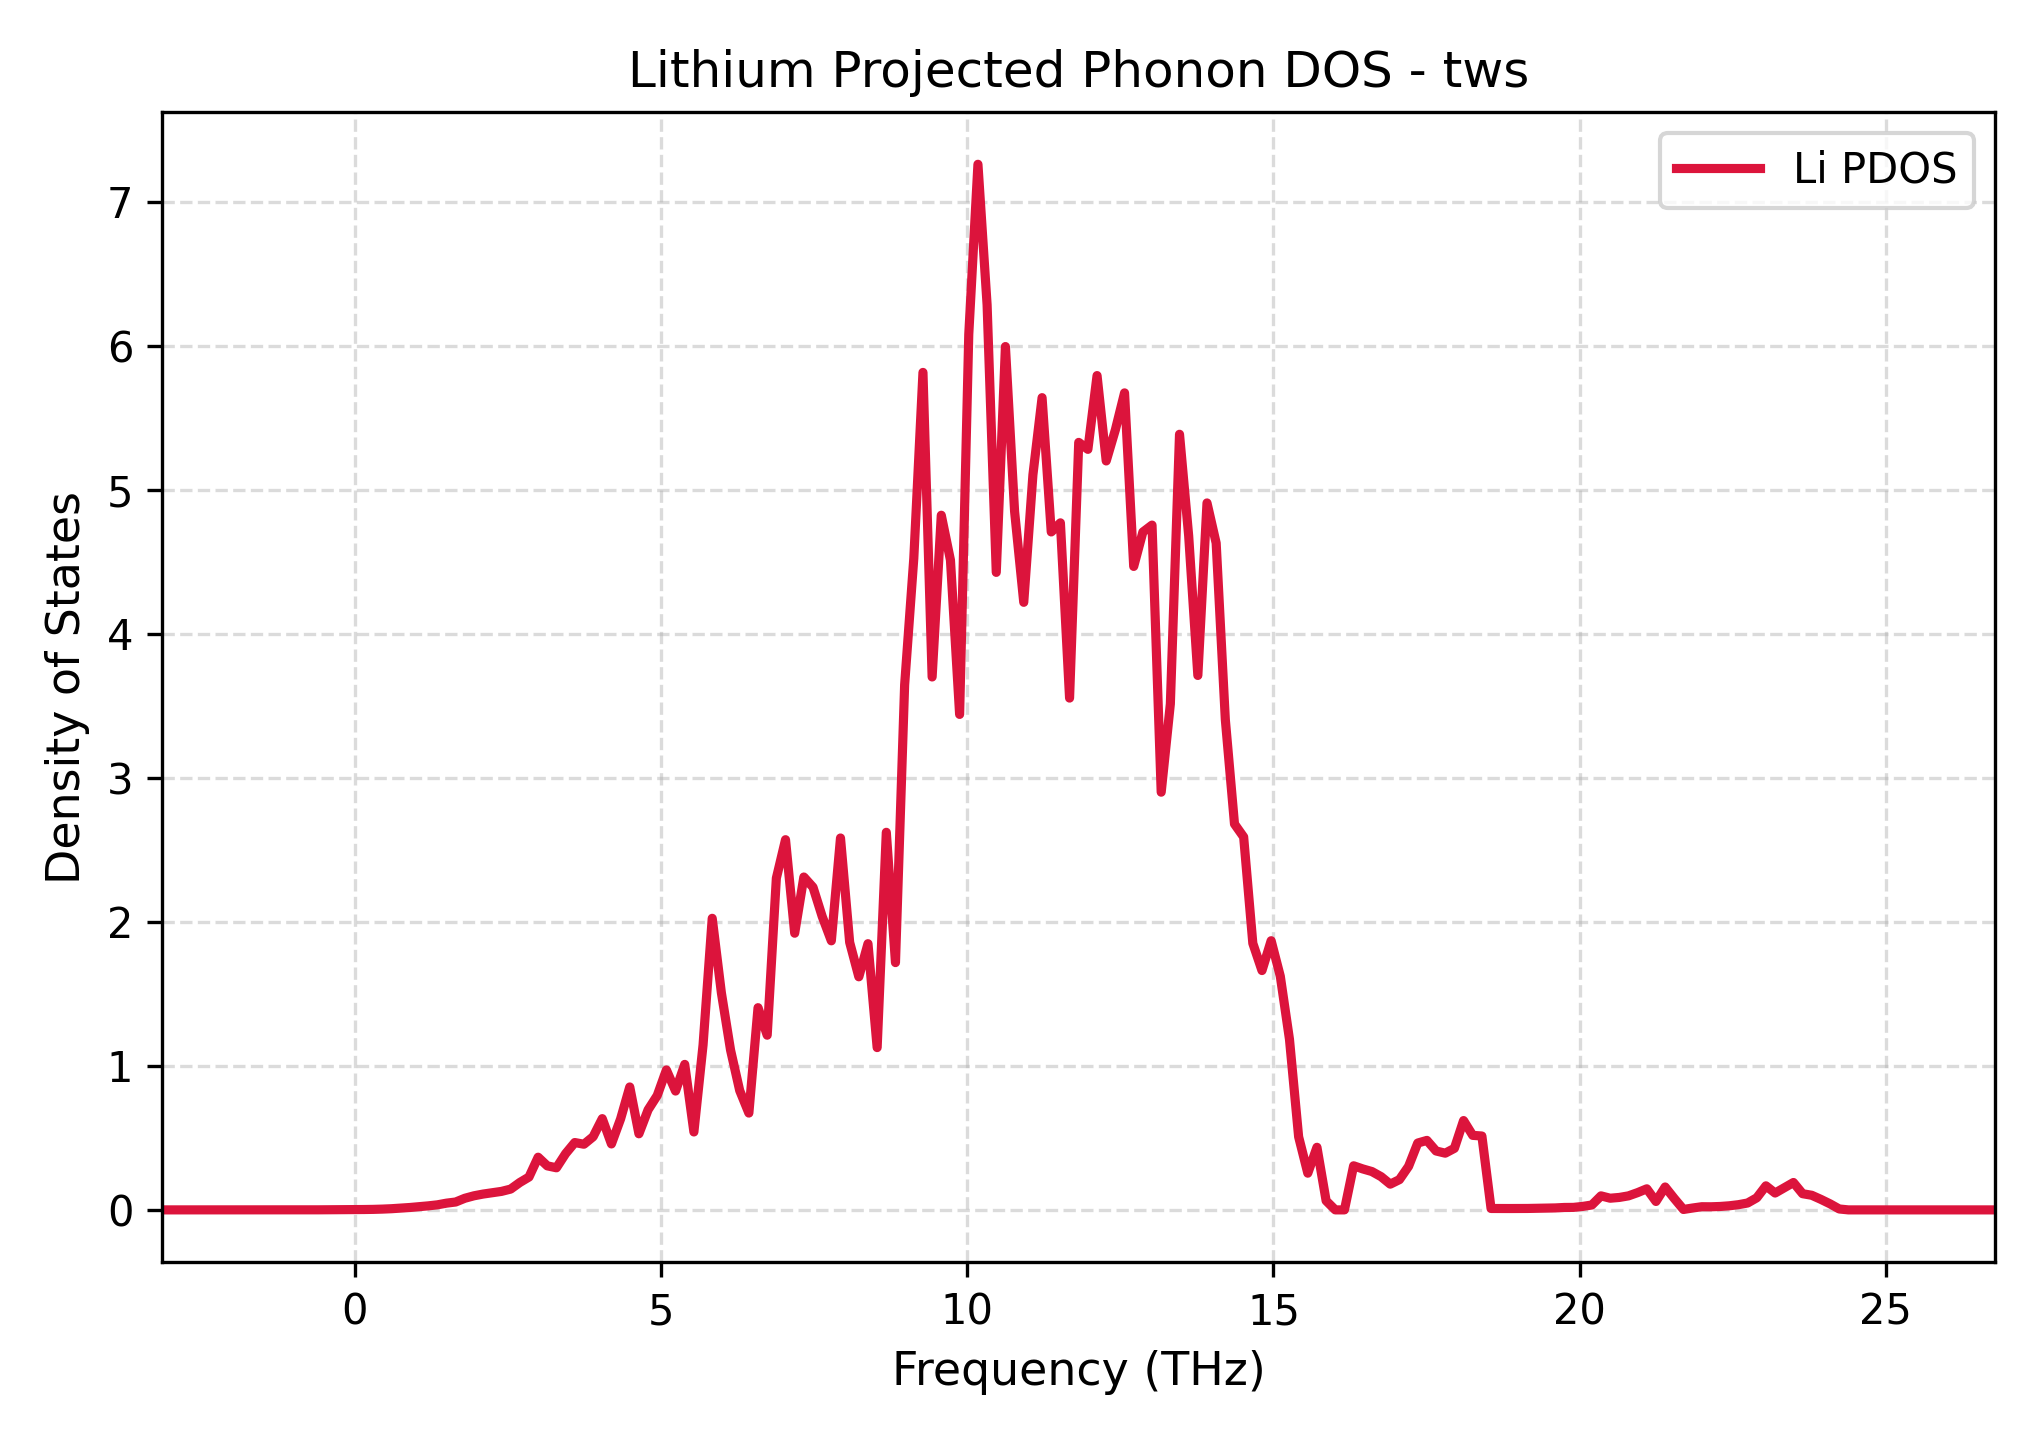

The data file committed next to this chart (first rows):
Frequency_THz, Lithium_PDOS
-3.142, 0.0
-2.993, 0.0
-2.843, 0.0
-2.694, 0.0
-2.544, 0.0
-2.394, 0.0
-2.245, 0.0
-2.095, 0.0
-1.945, 0.0
-1.796, 0.0
-1.646, 0.0
-1.497, 0.0
-1.347, 0.0
-1.197, 0.0
-1.048, 0.0
-0.8981, 0.0
-0.7484, 0.0
-0.5988, 0.0004582
-0.4492, 0.001202
-0.2996, 0.001292
-0.1499, 0.001602
-0.0002949, 0.002009
0.1493, 0.002598
0.299, 0.003556
0.4486, 0.005401
0.5982, 0.008174
0.7478, 0.01213
0.8975, 0.01659
1.047, 0.02224
1.197, 0.02794
1.346, 0.03508
1.496, 0.04676
1.646, 0.05473
1.795, 0.08067
1.945, 0.09786
2.094, 0.11
2.244, 0.1191
2.394, 0.1284
2.543, 0.1444
2.693, 0.1901
2.843, 0.2281
2.992, 0.3657
3.142, 0.3057
3.292, 0.2923
3.441, 0.3905
3.591, 0.4676
3.74, 0.4559
3.89, 0.5078
4.04, 0.6335
4.189, 0.4579
4.339, 0.6318
4.489, 0.8535
4.638, 0.5283
4.788, 0.6948
4.937, 0.7943
5.087, 0.9715
5.237, 0.8252
5.386, 1.01
5.536, 0.541
5.686, 1.145
... 141 more rows
